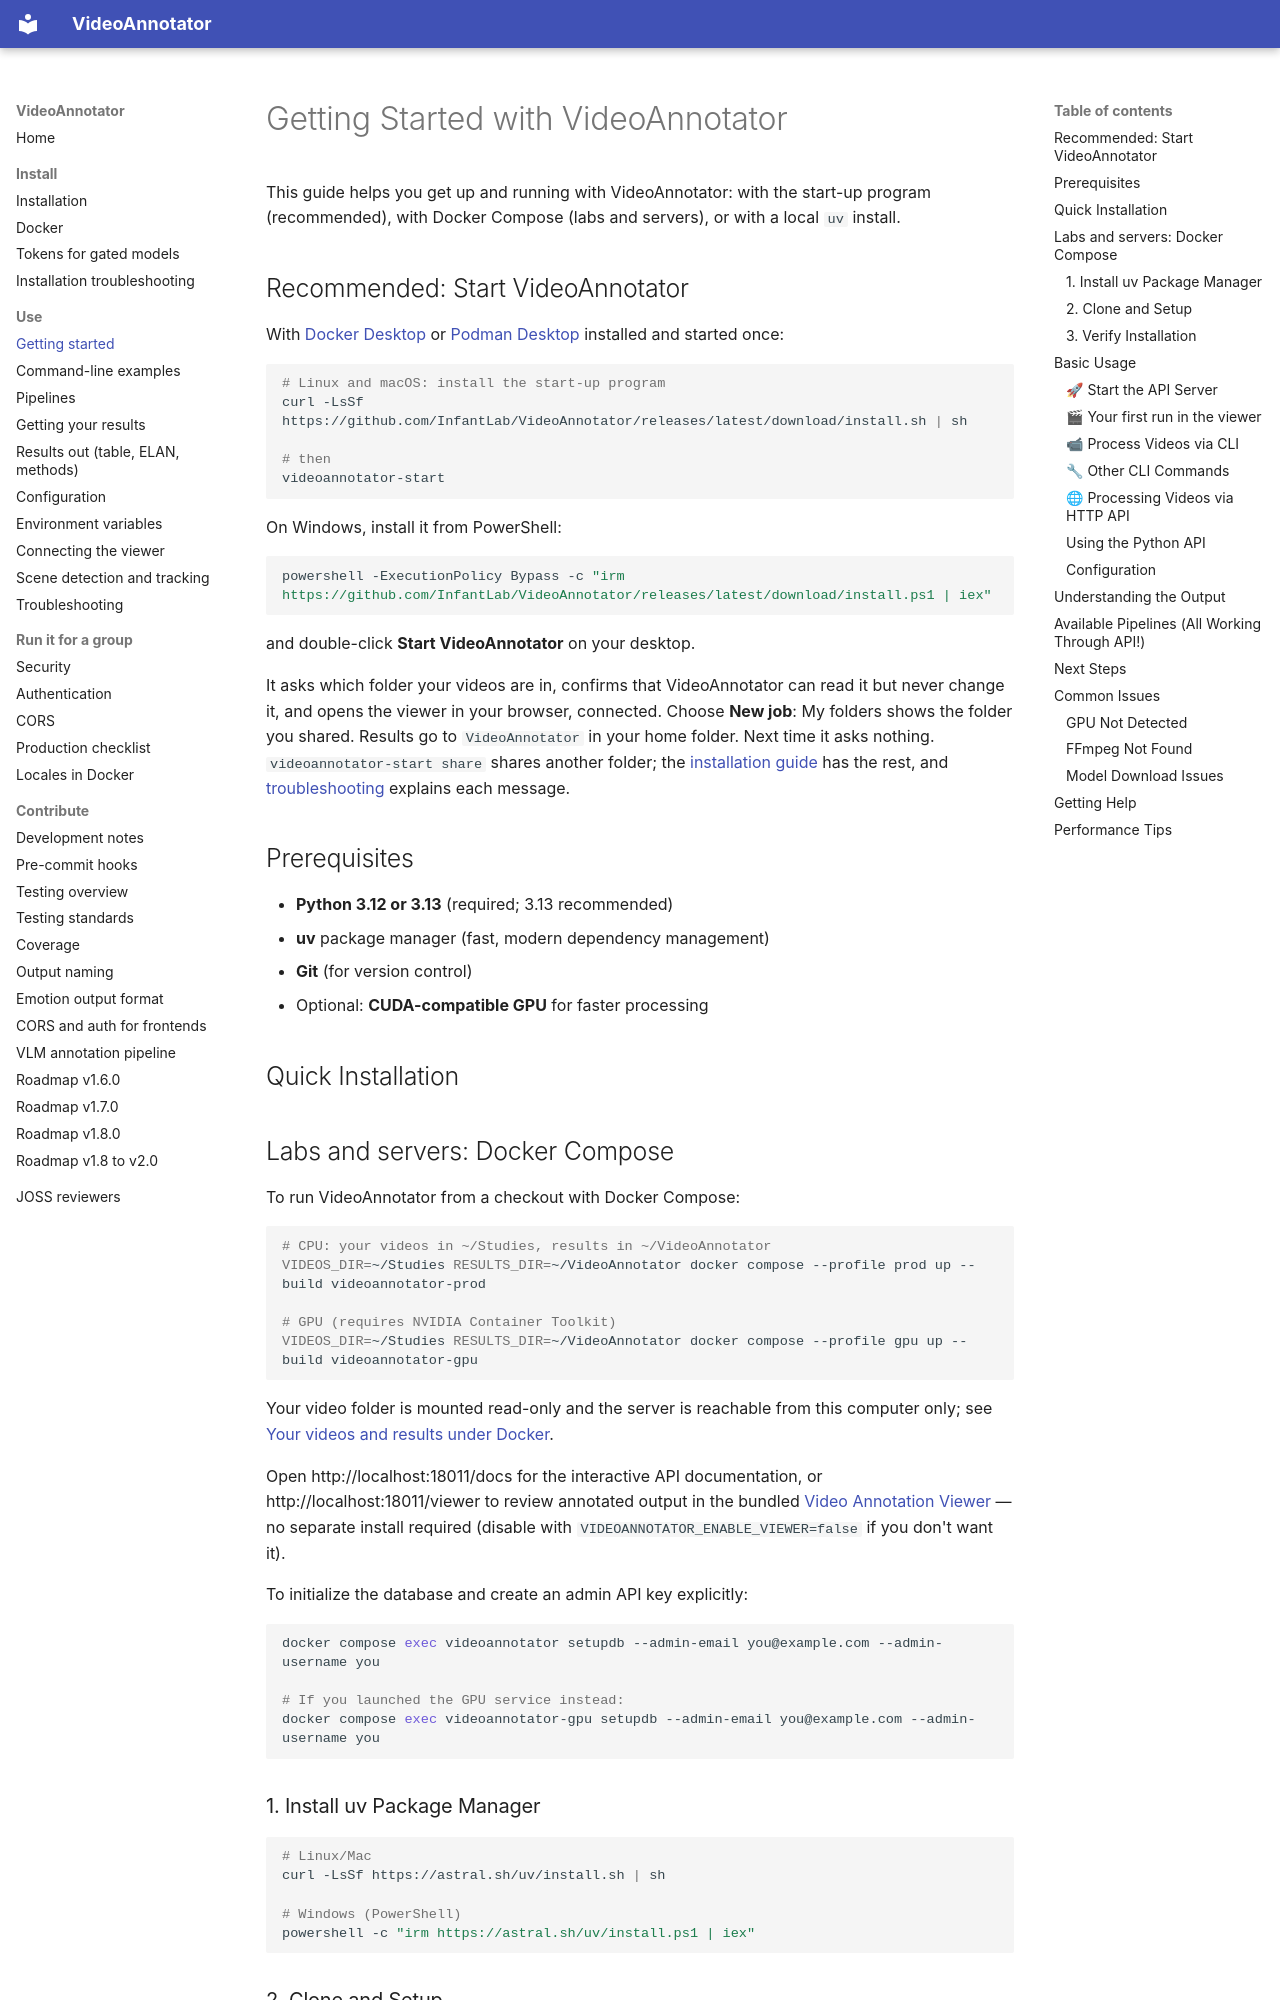

repository: InfantLab/VideoAnnotator · page: usage/GETTING_STARTED/index.html · generator: mkdocs

# Getting Started with VideoAnnotator

This guide helps you get up and running with VideoAnnotator: with the start-up program
(recommended), with Docker Compose (labs and servers), or with a local `uv` install.

## Recommended: Start VideoAnnotator

With [Docker Desktop](https://www.docker.com/products/docker-desktop/) or
[Podman Desktop](https://podman-desktop.io/) installed and started once:

```bash
# Linux and macOS: install the start-up program
curl -LsSf https://github.com/InfantLab/VideoAnnotator/releases/latest/download/install.sh | sh

# then
videoannotator-start
```

On Windows, install it from PowerShell:

```powershell
powershell -ExecutionPolicy Bypass -c "irm https://github.com/InfantLab/VideoAnnotator/releases/latest/download/install.ps1 | iex"
```

and double-click **Start VideoAnnotator** on your desktop.

It asks which folder your videos are in, confirms that VideoAnnotator can read it but never change
it, and opens the viewer in your browser, connected. Choose **New job**: My folders shows the
folder you shared. Results go to `VideoAnnotator` in your home folder. Next time it asks nothing.
`videoannotator-start share` shares another folder; the
[installation guide](../installation/INSTALLATION.md#start-videoannotator-researchers) has the rest,
and [troubleshooting](../installation/troubleshooting.md#the-start-up-program) explains each message.

## Prerequisites

- **Python 3.12 or 3.13** (required; 3.13 recommended)
- **uv** package manager (fast, modern dependency management)
- **Git** (for version control)
- Optional: **CUDA-compatible GPU** for faster processing

## Quick Installation

## Labs and servers: Docker Compose

To run VideoAnnotator from a checkout with Docker Compose:

```bash
# CPU: your videos in ~/Studies, results in ~/VideoAnnotator
VIDEOS_DIR=~/Studies RESULTS_DIR=~/VideoAnnotator docker compose --profile prod up --build videoannotator-prod

# GPU (requires NVIDIA Container Toolkit)
VIDEOS_DIR=~/Studies RESULTS_DIR=~/VideoAnnotator docker compose --profile gpu up --build videoannotator-gpu
```

Your video folder is mounted read-only and the server is reachable from this computer only; see
[Your videos and results under Docker](../installation/INSTALLATION.md#your-videos-and-results-under-docker).

Open http://localhost:18011/docs for the interactive API documentation, or
http://localhost:18011/viewer to review annotated output in the bundled
[Video Annotation Viewer](../../viewer/) — no separate
install required (disable with `VIDEOANNOTATOR_ENABLE_VIEWER=false` if you don't want it).

To initialize the database and create an admin API key explicitly:

```bash
docker compose exec videoannotator setupdb --admin-email you@example.com --admin-username you

# If you launched the GPU service instead:
docker compose exec videoannotator-gpu setupdb --admin-email you@example.com --admin-username you
```
